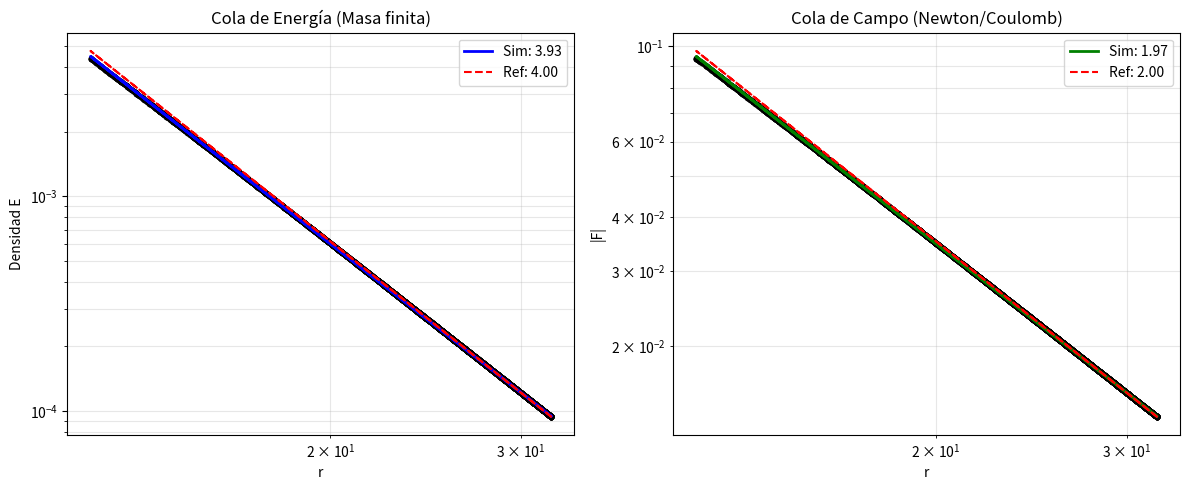

This chart was generated by the following Python code:
import numpy as np
import matplotlib.pyplot as plt


"""
serena_validacion_asintotica_esmeralda.py

Apéndice A: Validación asintótica de la configuración Esmeralda.
Incluye:
  - Ansatz compacto estereográfico (R^3 -> S^3 -> S^2)
  - Relajación difusiva corta (suavizado geométrico)
  - Derivadas de 4º orden para energía y campo efectivo
  - Ajuste log-log de la cola (exponentes ~4 y ~2)
"""


def laplacian_fast(f, dx):
    """Laplaciano rápido (stencil de 7 puntos)."""
    return (np.roll(f, 1, 0) + np.roll(f, -1, 0) +
            np.roll(f, 1, 1) + np.roll(f, -1, 1) +
            np.roll(f, 1, 2) + np.roll(f, -1, 2) - 6.0 * f) / dx**2


def d4(f, axis, dx):
    """Derivada centrada de 4º orden."""
    return (-np.roll(f, -2, axis) + 8*np.roll(f, -1, axis)
            - 8*np.roll(f, 1, axis) + np.roll(f, 2, axis)) / (12 * dx)


def main():
    print("Iniciando simulación Serena (Configuración Esmeralda)...")

    # 1. Dominio y discretización
    L = 40.0
    N = 140
    x = np.linspace(-L, L, N)
    dx = x[1] - x[0]
    X, Y, Z = np.meshgrid(x, x, x, indexing='ij')
    R = np.sqrt(X**2 + Y**2 + Z**2)

    # 2. Ansatz compacto estereográfico
    R_scale = 2.5
    denom = R**2 + R_scale**2

    x1 = 2 * R_scale * X / denom
    x2 = 2 * R_scale * Y / denom
    x3 = 2 * R_scale * Z / denom
    x4 = (R**2 - R_scale**2) / denom

    Z0 = x1 + 1j * x2
    Z1 = x3 + 1j * x4

    n_complex = 2 * np.conj(Z0) * Z1
    nx = np.real(n_complex)
    ny = np.imag(n_complex)
    nz = np.abs(Z1)**2 - np.abs(Z0)**2

    # 3. Relajación difusiva breve
    print("Aplicando relajación difusiva para eliminar ruido...")

    mask = np.ones_like(nx)
    m = 2
    mask[:m, :, :] = 0
    mask[-m:, :, :] = 0
    mask[:, :m, :] = 0
    mask[:, -m:, :] = 0
    mask[:, :, :m] = 0
    mask[:, :, -m:] = 0

    dt = 0.005
    steps = 50

    for t in range(steps):
        nx += dt * laplacian_fast(nx, dx)
        ny += dt * laplacian_fast(ny, dx)
        nz += dt * laplacian_fast(nz, dx)

        norm = np.sqrt(nx**2 + ny**2 + nz**2 + 1e-12)
        nx /= norm
        ny /= norm
        nz /= norm

        nx *= mask
        ny *= mask
        nz = nz * mask + (1.0 - mask)

    # 4. Cálculo de energía y campo efectivo (derivadas de 4º orden)
    print("Calculando derivadas de alta precisión...")

    E = 0.0
    for comp in (nx, ny, nz):
        for ax in (0, 1, 2):
            E += 0.5 * d4(comp, ax, dx)**2

    F = np.sqrt(2.0 * E)

    # 5. Ajuste asintótico en ventana radial
    mask_fit = (R > 12.0) & (R < 32.0)

    R_fit = R[mask_fit]
    E_fit = E[mask_fit]
    F_fit = F[mask_fit]

    coeffs_E = np.polyfit(np.log(R_fit), np.log(E_fit), 1)
    n_E = -coeffs_E[0]
    A_E = np.exp(coeffs_E[1])

    coeffs_F = np.polyfit(np.log(R_fit), np.log(F_fit), 1)
    n_F = -coeffs_F[0]
    A_F = np.exp(coeffs_F[1])

    print("-" * 40)
    print("RESULTADOS DEL ANÁLISIS ASINTÓTICO:")
    print(f"Exponente Energía (Masa): {n_E:.4f}  (Teórico: 4.00)")
    print(f"Exponente Campo  (Fuerza): {n_F:.4f}  (Teórico: 2.00)")
    print("-" * 40)

    # 6. Gráficas
    fig, (ax1, ax2) = plt.subplots(1, 2, figsize=(12, 5))

    step_plot = 30

    # Energía
    ax1.loglog(R_fit[::step_plot], E_fit[::step_plot], 'k.', alpha=0.3)
    ax1.loglog(R_fit, A_E * R_fit**(-n_E), 'b-', lw=2,
               label=f'Sim: {n_E:.2f}')
    ax1.loglog(
        R_fit,
        E_fit[0] * (R_fit / R_fit[0])**(-4.0),
        'r--', label='Ref: 4.00'
    )
    ax1.set_title("Cola de Energía (Masa finita)")
    ax1.set_xlabel("r")
    ax1.set_ylabel("Densidad E")
    ax1.legend()
    ax1.grid(True, which="both", alpha=0.3)

    # Campo
    ax2.loglog(R_fit[::step_plot], F_fit[::step_plot], 'k.', alpha=0.3)
    ax2.loglog(R_fit, A_F * R_fit**(-n_F), 'g-', lw=2,
               label=f'Sim: {n_F:.2f}')
    ax2.loglog(
        R_fit,
        F_fit[0] * (R_fit / R_fit[0])**(-2.0),
        'r--', label='Ref: 2.00'
    )
    ax2.set_title("Cola de Campo (Newton/Coulomb)")
    ax2.set_xlabel("r")
    ax2.set_ylabel("|F|")
    ax2.legend()
    ax2.grid(True, which="both", alpha=0.3)

    plt.tight_layout()
    plt.show()


if __name__ == "__main__":
    main()
